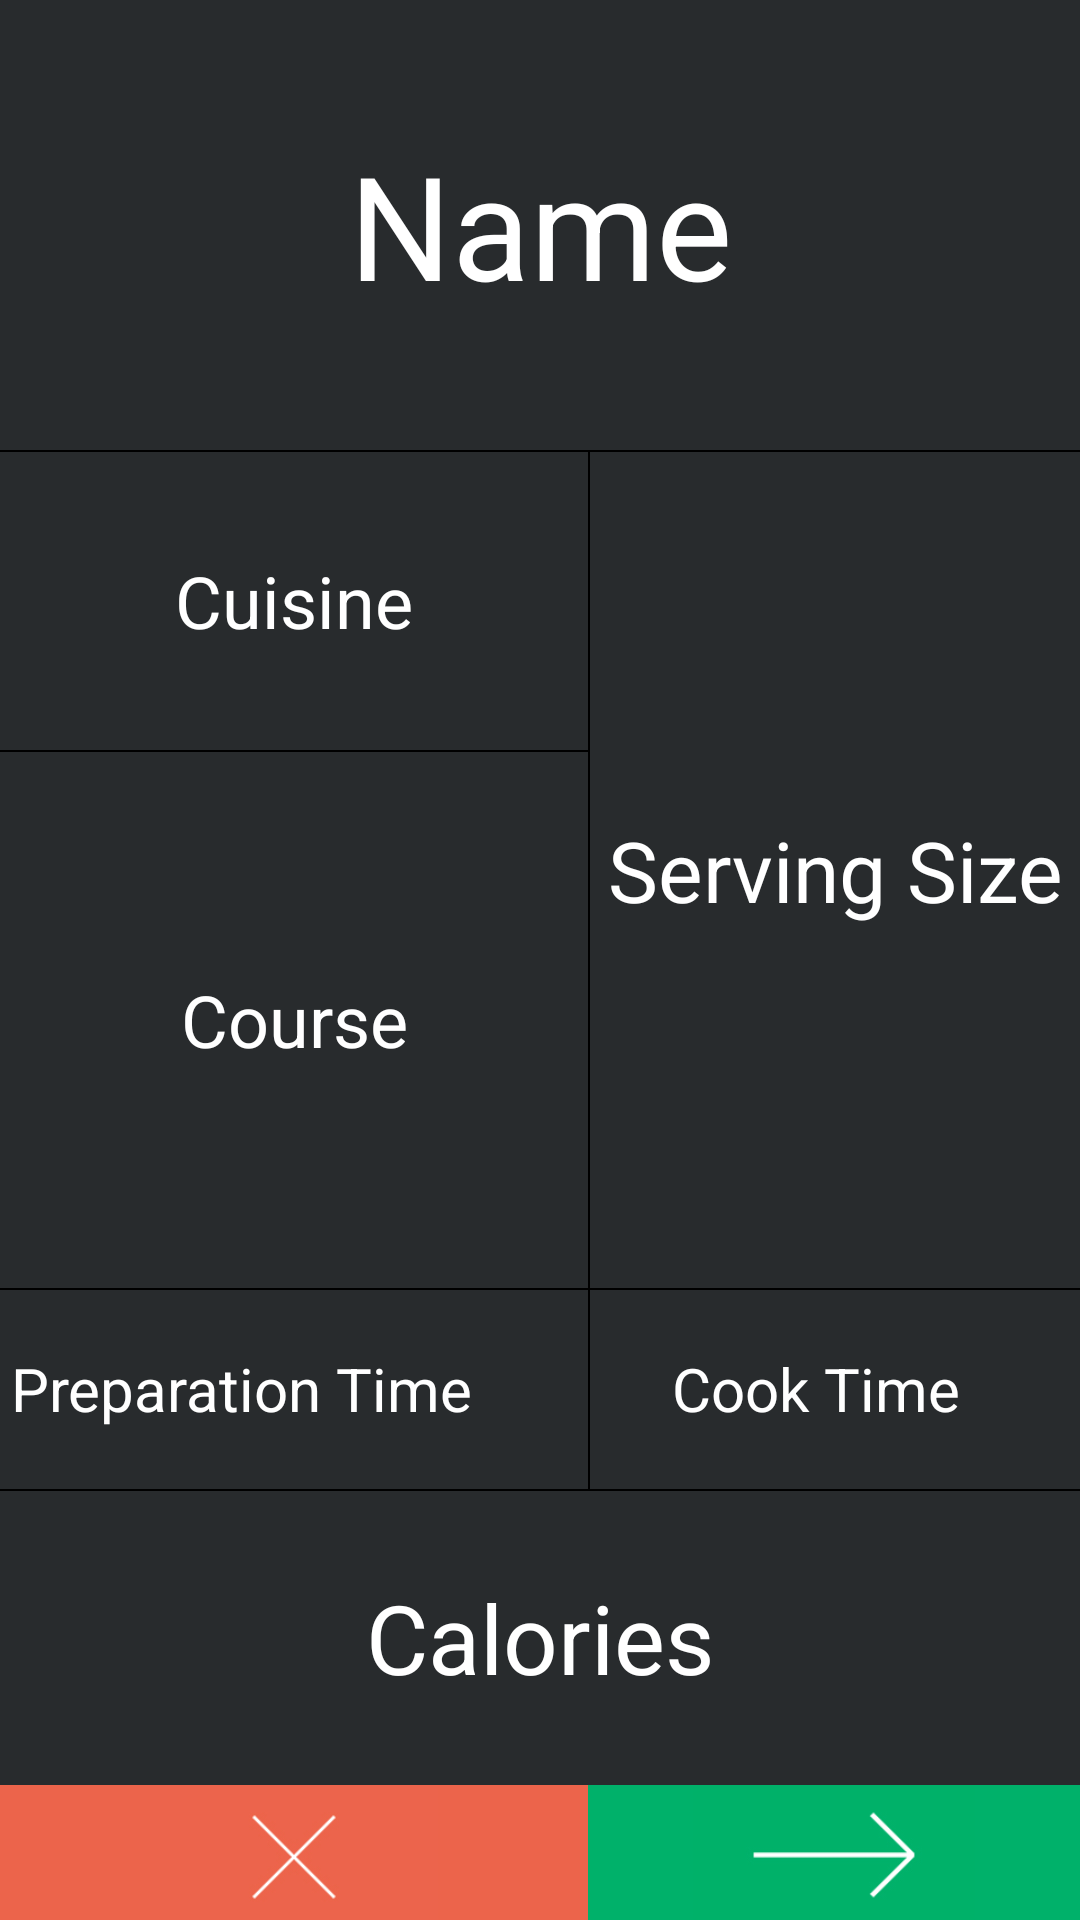

Here is an Android app screen rendered from its layout file. Give the layout XML and the strings, colors and styles it references.
<!-- AndroidManifest.xml: application theme Theme.AppCompat.Light.NoActionBar -->
<!-- res/layout/addrecipe_view.xml -->
<?xml version="1.0" encoding="utf-8"?>
<RelativeLayout

    xmlns:android="http://schemas.android.com/apk/res/android"
    android:orientation="vertical"
    android:layout_width="fill_parent"
    android:layout_height="fill_parent"
    android:background="#000000"
    android:focusableInTouchMode="true"
    android:layout_marginTop="?attr/actionBarSize"
    android:nestedScrollingEnabled="true">

    <EditText
        android:layout_width="match_parent"
        android:layout_marginBottom="2px"
        android:background="@color/black"
        android:textColor="#ffffff"
        android:singleLine="true"
        android:hint="Name"
        android:textColorHint="#ffffff"
        android:textSize="48sp"
        android:gravity="center"
        android:layout_height="150dp"
        android:id="@+id/nameField"
        android:layout_gravity="center_horizontal" />

    <LinearLayout
        android:orientation="vertical"
        android:layout_width="match_parent"
        android:layout_height="match_parent"
        android:layout_weight="0.51"
        android:layout_below="@+id/nameField"
        android:layout_above="@+id/linearLayout">

        <LinearLayout
            android:orientation="horizontal"
            android:layout_width="match_parent"
            android:layout_height="match_parent">

            <LinearLayout
                android:orientation="vertical"
                android:layout_width="196dp"
                android:layout_height="match_parent"
                android:weightSum="1">

                <LinearLayout
                    android:orientation="vertical"
                    android:layout_width="match_parent"
                    android:layout_height="100dp"
                    android:weightSum="1">

                    <TextView
                        android:layout_width="match_parent"
                        android:layout_height="match_parent"
                        android:background="@color/black"
                        android:textColor="#ffffff"
                        android:hint="Cuisine"
                        android:textColorHint="#ffffff"
                        android:layout_marginBottom="2px"
                        android:textSize="24sp"
                        android:gravity="center"
                        android:id="@+id/cuisineField"
                        android:layout_weight="51" />
                </LinearLayout>

                <LinearLayout
                    android:orientation="vertical"
                    android:layout_width="match_parent"
                    android:layout_height="match_parent">

                    <TextView
                        android:layout_width="match_parent"
                        android:layout_height="match_parent"
                        android:background="@color/black"
                        android:layout_marginBottom="2px"
                        android:textColor="#ffffff"
                        android:hint="Course"
                        android:textColorHint="#ffffff"
                        android:textSize="24sp"
                        android:gravity="center"
                        android:id="@+id/courseField" />
                </LinearLayout>
            </LinearLayout>

            <EditText
                android:layout_width="match_parent"
                android:layout_height="match_parent"
                android:background="@color/black"
                android:textColor="#ffffff"
                android:inputType="numberSigned"
                android:ems="10"
                android:hint="Serving Size"
                android:textColorHint="#ffffff"
                android:textSize="28dp"
                android:layout_marginLeft="2px"
                android:layout_marginBottom="2px"
                android:gravity="center"
                android:id="@+id/servingField" />
        </LinearLayout>
    </LinearLayout>

    <LinearLayout
        android:orientation="vertical"
        android:layout_width="wrap_content"
        android:layout_height="wrap_content"
        android:weightSum="1"
        android:id="@+id/linearLayout"
        android:layout_above="@+id/linearLayout2">

        <LinearLayout
            android:orientation="vertical"
            android:layout_width="match_parent"
            android:layout_height="wrap_content">

            <LinearLayout
                android:orientation="vertical"
                android:layout_width="match_parent"
                android:layout_height="67dp">

                <LinearLayout
                    android:orientation="horizontal"
                    android:layout_width="match_parent"
                    android:layout_height="match_parent">

                    <LinearLayout
                        android:orientation="horizontal"
                        android:layout_width="196dp"
                        android:layout_height="match_parent"
                        android:weightSum="1"
                        android:background="@color/black"
                        android:layout_marginBottom="2px"
                        android:layout_marginRight="2px">

                        <LinearLayout
                            android:orientation="vertical"
                            android:layout_width="158dp"
                            android:layout_height="match_parent">

                            <EditText
                                android:layout_width="wrap_content"
                                android:layout_height="match_parent"
                                android:id="@+id/prepTimeField"
                                android:background="@color/black"
                                android:textColor="#ffffff"
                                android:inputType="numberDecimal"
                                android:ems="10"
                                android:layout_marginBottom="2px"
                                android:layout_marginRight="2px"
                                android:hint="Preparation Time"
                                android:textColorHint="#ffffff"
                                android:textSize="20sp"
                                android:gravity="center|right" />
                        </LinearLayout>

                        <TextView
                            android:layout_width="match_parent"
                            android:layout_height="match_parent"
                            android:textColor="@color/orange"
                            android:gravity="center"
                            android:clickable="true"
                            android:id="@+id/timeUnit1" />

                    </LinearLayout>

                    <LinearLayout
                        android:layout_width="match_parent"
                        android:layout_height="match_parent"
                        android:background="@color/black"
                        android:layout_marginBottom="2px">

                        <EditText
                            android:layout_width="wrap_content"
                            android:layout_height="match_parent"
                            android:background="@color/black"
                            android:textColor="#ffffff"
                            android:inputType="numberDecimal"
                            android:ems="10"
                            android:hint="Cook Time"
                            android:textColorHint="#ffffff"
                            android:textSize="20sp"
                            android:layout_marginBottom="2px"
                            android:gravity="center|right"
                            android:id="@+id/cookTimeField"
                            android:layout_weight="0.10" />

                        <TextView
                            android:layout_width="40dp"
                            android:layout_height="match_parent"
                            android:id="@+id/timeUnit2"
                            android:clickable="true"
                            android:gravity="center"
                            android:textColor="@color/orange" />
                    </LinearLayout>

                </LinearLayout>
            </LinearLayout>

            <LinearLayout
                android:orientation="vertical"
                android:layout_width="match_parent"
                android:layout_height="wrap_content">

                <LinearLayout
                    android:orientation="horizontal"
                    android:layout_width="match_parent"
                    android:layout_height="98dp">

                    <EditText
                        android:layout_width="match_parent"
                        android:layout_height="match_parent"
                        android:background="@color/black"
                        android:textColor="#ffffff"
                        android:inputType="numberSigned"
                        android:ems="10"
                        android:hint="Calories"
                        android:textColorHint="#ffffff"
                        android:textSize="32dp"
                        android:gravity="center"
                        android:id="@+id/caloriesField"
 />

                </LinearLayout>
            </LinearLayout>
        </LinearLayout>

    </LinearLayout>

    <LinearLayout
        android:orientation="vertical"
        android:layout_width="wrap_content"
        android:layout_height="wrap_content"
        android:layout_marginTop="0dp"
        android:layout_alignParentBottom="true"
        android:id="@+id/linearLayout2">

        <LinearLayout
            android:orientation="horizontal"
            android:layout_width="match_parent"
            android:layout_height="45dp">

            <LinearLayout
                android:orientation="horizontal"
                android:layout_width="wrap_content"
                android:layout_height="62dp"
                android:weightSum="1">

                <LinearLayout
                    android:orientation="vertical"
                    android:layout_width="196dp"
                    android:layout_height="48dp">

                    <ImageView
                        android:layout_width="match_parent"
                        android:layout_height="match_parent"
                        android:src="@drawable/cancel"
                        android:background="@color/red"
                        android:id="@+id/cancelField"
                        android:layout_marginTop="0dp" />
                </LinearLayout>

                <LinearLayout
                    android:orientation="vertical"
                    android:layout_width="match_parent"
                    android:layout_height="47dp">

                    <ImageView
                        android:layout_width="fill_parent"
                        android:layout_height="fill_parent"
                        android:src="@drawable/continuebtn"
                        android:clickable="true"
                        android:background="@color/green"
                        android:id="@+id/continueField" />
                </LinearLayout>

            </LinearLayout>
        </LinearLayout>
    </LinearLayout>

</RelativeLayout>
<!-- resources referenced by this layout -->
<resources>
  <color name="black">#282b2d</color>
  <color name="green">#00b16a</color>
  <color name="orange">#e06432</color>
  <color name="red">#ec644b</color>
  <!-- drawable cancel: jpg bitmap (drawable, 18323 bytes) -->
  <!-- drawable continuebtn: jpg bitmap (drawable, 17324 bytes) -->
</resources>
